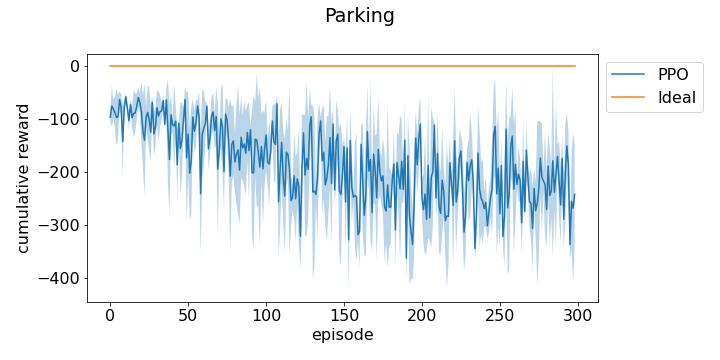

The table this chart was drawn from, first rows:
episode, run_0, run_1, run_2
0, -86.56, -100.8, -101.6
1, -70.05, -116.9, -37.74
2, -100, -65.53, -75.85
3, -122.1, -71.82, -69.04
4, -157.8, -56.17, -76.08
5, -114.1, -46.76, -124.5
6, -46.46, -77.66, -64.95
7, -50.87, -99.57, -81.14
8, -113.5, -219.9, -92.95
9, -93.19, -72.15, -69.53
10, -63.18, -58.15, -51.11
11, -93.08, -78.51, -69.64
12, -115.4, -83.96, -108.6
13, -66.45, -68.38, -81.49
14, -119.7, -86.23, -84.79
15, -47.66, -136.1, -83.43
16, -47.14, -99.01, -118.3
17, -87.01, -47.16, -92.68
18, -78.41, -40.33, -57.79
19, -47.15, -81.87, -77.81
20, -151.7, -50.54, -56.94
21, -180, -46.77, -141.6
22, -262.4, -70.79, -85.7
23, -121, -86.69, -82.77
24, -48.54, -66.77, -145.7
25, -168.8, -53.23, -81.24
26, -186.4, -97, -90.29
27, -80.99, -58.16, -65.53
28, -82.55, -166, -135.1
29, -106.7, -155.2, -82.32
30, -108.9, -78.34, -47.39
31, -87.31, -144.2, -50.27
32, -118.6, -79.24, -57.89
33, -71.38, -79.8, -101.9
34, -70.02, -74.43, -50.63
35, -118, -109.7, -100.4
36, -90.62, -51.66, -47.38
37, -52.33, -231.4, -81.22
38, -290.5, -151.4, -86.44
39, -136, -74.5, -64.26
40, -107.1, -124.1, -99.82
41, -204.5, -61.26, -72.51
42, -124.5, -118.3, -68.16
43, -147.8, -145.7, -263.8
44, -108.1, -114, -100.2
45, -246.8, -144.4, -73.93
46, -204.5, -63.65, -152.2
47, -77.31, -107.2, -118.9
48, -90.52, -52.86, -45.06
49, -86.46, -315.3, -117.7
50, -209.7, -50.08, -124.3
51, -134, -299.5, -172.2
52, -85.71, -287.5, -159.2
53, -68.95, -83.06, -135
54, -78.53, -147.7, -141.7
55, -158.5, -82.31, -80.76
56, -67.1, -85.66, -72.16
57, -101.5, -142.2, -45.62
58, -134.6, -370.2, -217.4
59, -126.1, -215.6, -45.4
... 267 more rows
